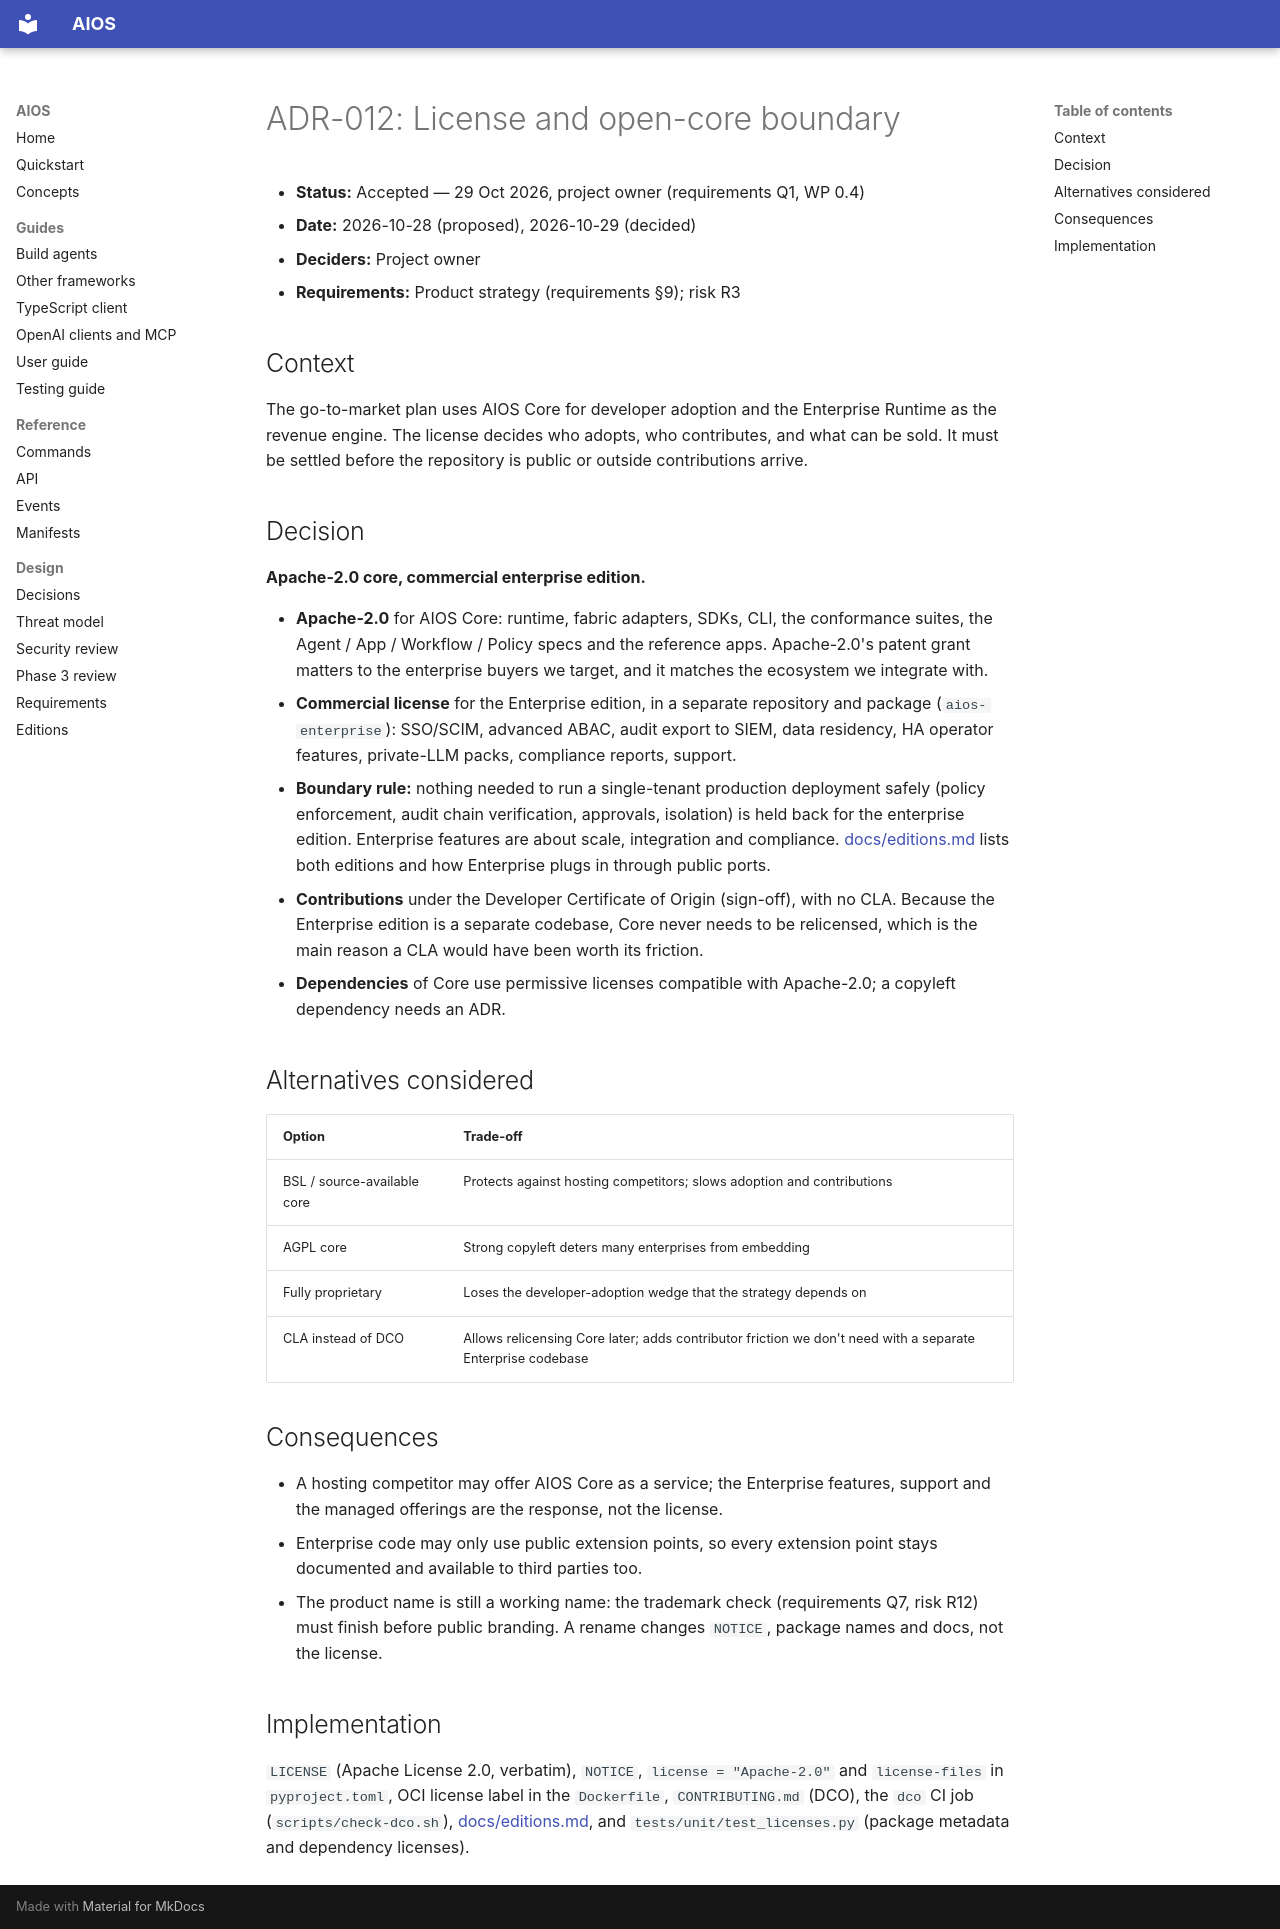

repository: washim1982/Universal-AI-Operating-System · page: adr/ADR-012-license/index.html · generator: mkdocs

# ADR-012: License and open-core boundary

- **Status:** Accepted — 29 Oct 2026, project owner (requirements Q1, WP 0.4)
- **Date:** 2026-10-28 (proposed), 2026-10-29 (decided)
- **Deciders:** Project owner
- **Requirements:** Product strategy (requirements §9); risk R3

## Context

The go-to-market plan uses AIOS Core for developer adoption and the Enterprise Runtime as the
revenue engine. The license decides who adopts, who contributes, and what can be sold. It must
be settled before the repository is public or outside contributions arrive.

## Decision

**Apache-2.0 core, commercial enterprise edition.**

- **Apache-2.0** for AIOS Core: runtime, fabric adapters, SDKs, CLI, the conformance suites,
  the Agent / App / Workflow / Policy specs and the reference apps. Apache-2.0's patent grant
  matters to the enterprise buyers we target, and it matches the ecosystem we integrate with.
- **Commercial license** for the Enterprise edition, in a separate repository and package
  (`aios-enterprise`): SSO/SCIM, advanced ABAC, audit export to SIEM, data residency, HA
  operator features, private-LLM packs, compliance reports, support.
- **Boundary rule:** nothing needed to run a single-tenant production deployment safely
  (policy enforcement, audit chain verification, approvals, isolation) is held back for the
  enterprise edition. Enterprise features are about scale, integration and compliance.
  [docs/editions.md](../editions.md) lists both editions and how Enterprise plugs in through
  public ports.
- **Contributions** under the Developer Certificate of Origin (sign-off), with no CLA. Because
  the Enterprise edition is a separate codebase, Core never needs to be relicensed, which is
  the main reason a CLA would have been worth its friction.
- **Dependencies** of Core use permissive licenses compatible with Apache-2.0; a copyleft
  dependency needs an ADR.

## Alternatives considered

| Option | Trade-off |
|---|---|
| BSL / source-available core | Protects against hosting competitors; slows adoption and contributions |
| AGPL core | Strong copyleft deters many enterprises from embedding |
| Fully proprietary | Loses the developer-adoption wedge that the strategy depends on |
| CLA instead of DCO | Allows relicensing Core later; adds contributor friction we don't need with a separate Enterprise codebase |

## Consequences

- A hosting competitor may offer AIOS Core as a service; the Enterprise features, support and
  the managed offerings are the response, not the license.
- Enterprise code may only use public extension points, so every extension point stays
  documented and available to third parties too.
- The product name is still a working name: the trademark check (requirements Q7, risk R12)
  must finish before public branding. A rename changes `NOTICE`, package names and docs, not
  the license.

## Implementation

`LICENSE` (Apache License 2.0, verbatim), `NOTICE`, `license = "Apache-2.0"` and
`license-files` in `pyproject.toml`, OCI license label in the `Dockerfile`, `CONTRIBUTING.md`
(DCO), the `dco` CI job (`scripts/check-dco.sh`), [docs/editions.md](../editions.md), and
`tests/unit/test_licenses.py` (package metadata and dependency licenses).
